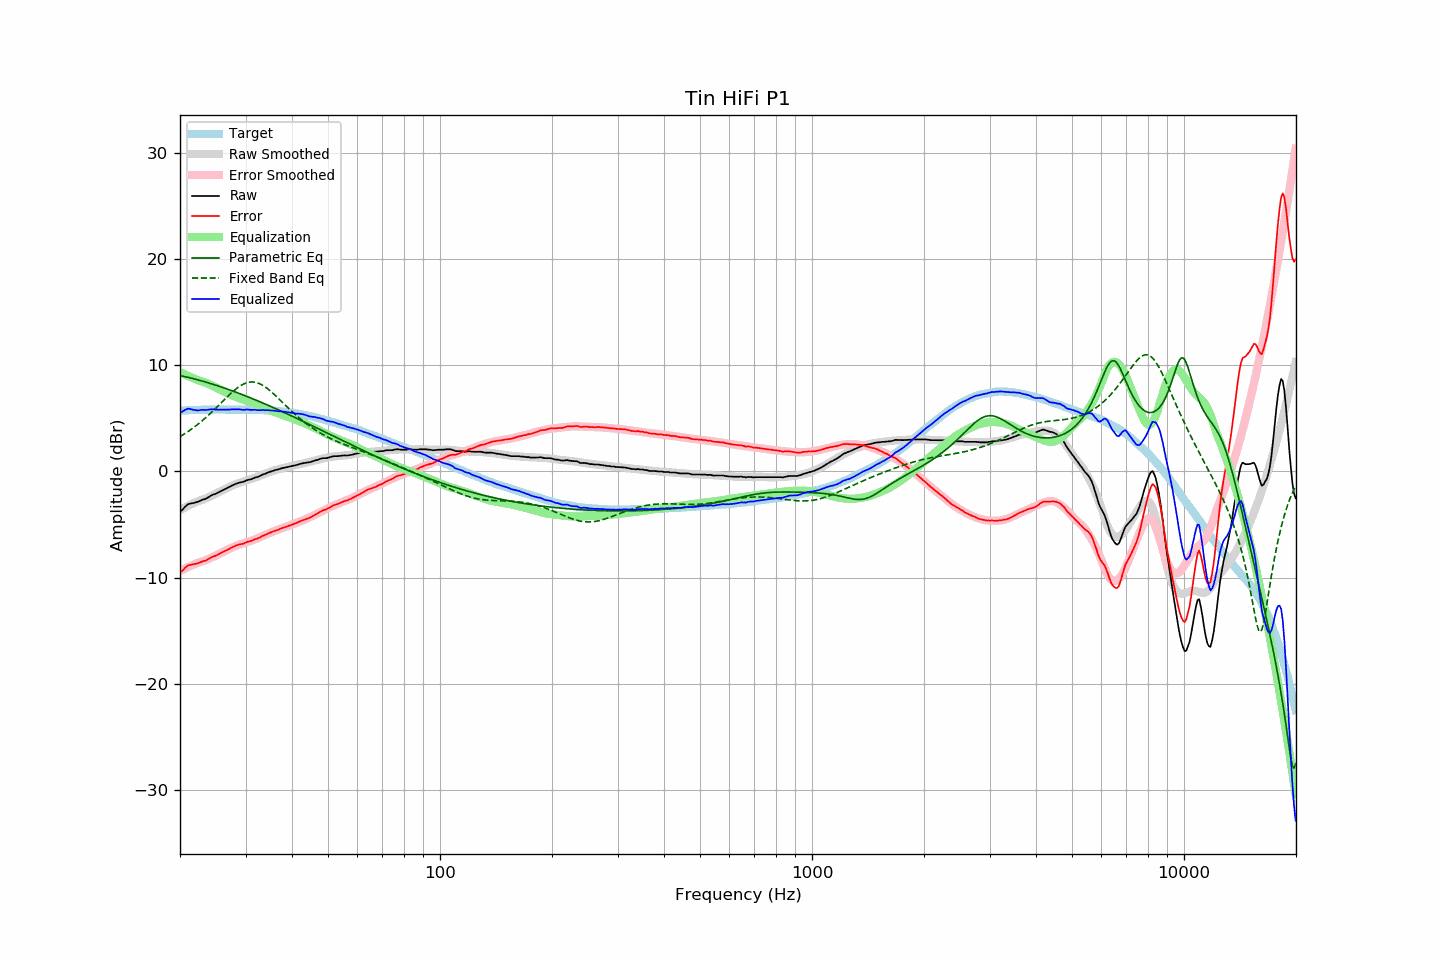

The data file committed next to this chart (first rows):
frequency, raw, error, smoothed, error_smoothed, equalization, parametric_eq, fixed_band_eq, equalized_raw, equalized_smoothed, target
20.00, -3.73, -9.45, -3.64, -9.37, 9.37, 9.05, 3.29, 5.64, 5.73, 5.72
20.20, -3.69, -9.42, -3.56, -9.29, 9.29, 9.01, 3.38, 5.61, 5.73, 5.73
20.40, -3.54, -9.28, -3.48, -9.22, 9.22, 8.98, 3.47, 5.69, 5.74, 5.74
20.61, -3.36, -9.12, -3.40, -9.15, 9.15, 8.94, 3.57, 5.79, 5.75, 5.75
20.81, -3.22, -8.97, -3.32, -9.08, 9.08, 8.91, 3.66, 5.86, 5.76, 5.75
21.02, -3.09, -8.85, -3.24, -9.01, 9.01, 8.87, 3.77, 5.92, 5.77, 5.76
21.23, -3.05, -8.82, -3.17, -8.94, 8.94, 8.84, 3.87, 5.89, 5.77, 5.77
21.44, -3.01, -8.79, -3.09, -8.87, 8.87, 8.80, 3.98, 5.87, 5.78, 5.78
21.66, -2.99, -8.77, -3.02, -8.81, 8.81, 8.76, 4.09, 5.82, 5.79, 5.78
21.87, -2.95, -8.74, -2.95, -8.74, 8.74, 8.72, 4.20, 5.80, 5.79, 5.79
22.09, -2.92, -8.71, -2.88, -8.68, 8.68, 8.68, 4.31, 5.76, 5.80, 5.79
22.31, -2.87, -8.67, -2.81, -8.62, 8.62, 8.64, 4.43, 5.75, 5.80, 5.80
22.54, -2.80, -8.60, -2.76, -8.57, 8.57, 8.60, 4.56, 5.77, 5.81, 5.80
22.76, -2.73, -8.54, -2.71, -8.52, 8.52, 8.56, 4.68, 5.79, 5.81, 5.81
22.99, -2.67, -8.48, -2.66, -8.48, 8.48, 8.51, 4.81, 5.81, 5.81, 5.81
23.22, -2.62, -8.43, -2.61, -8.43, 8.43, 8.47, 4.94, 5.81, 5.82, 5.81
23.45, -2.59, -8.41, -2.55, -8.37, 8.37, 8.43, 5.07, 5.78, 5.82, 5.82
23.69, -2.49, -8.31, -2.48, -8.30, 8.30, 8.38, 5.21, 5.81, 5.82, 5.82
23.92, -2.41, -8.23, -2.41, -8.23, 8.23, 8.34, 5.35, 5.83, 5.83, 5.82
24.16, -2.31, -8.13, -2.33, -8.16, 8.16, 8.29, 5.49, 5.86, 5.83, 5.82
24.40, -2.23, -8.06, -2.26, -8.09, 8.09, 8.24, 5.63, 5.86, 5.83, 5.83
24.65, -2.16, -7.99, -2.19, -8.02, 8.02, 8.20, 5.78, 5.86, 5.83, 5.83
24.89, -2.13, -7.96, -2.11, -7.95, 7.95, 8.15, 5.92, 5.82, 5.83, 5.83
25.14, -2.05, -7.88, -2.04, -7.87, 7.87, 8.10, 6.07, 5.83, 5.83, 5.83
25.39, -1.97, -7.80, -1.96, -7.80, 7.80, 8.05, 6.22, 5.83, 5.83, 5.83
25.65, -1.89, -7.72, -1.88, -7.72, 7.72, 8.00, 6.38, 5.83, 5.83, 5.83
25.91, -1.82, -7.65, -1.81, -7.64, 7.64, 7.95, 6.53, 5.82, 5.84, 5.83
26.16, -1.74, -7.57, -1.73, -7.56, 7.56, 7.90, 6.68, 5.83, 5.84, 5.83
26.43, -1.66, -7.49, -1.65, -7.49, 7.49, 7.84, 6.83, 5.83, 5.84, 5.83
26.69, -1.60, -7.43, -1.58, -7.42, 7.42, 7.79, 6.98, 5.82, 5.84, 5.83
26.96, -1.51, -7.34, -1.51, -7.34, 7.34, 7.74, 7.13, 5.84, 5.84, 5.83
27.23, -1.45, -7.28, -1.44, -7.27, 7.27, 7.68, 7.27, 5.83, 5.84, 5.83
27.50, -1.35, -7.18, -1.37, -7.20, 7.20, 7.63, 7.41, 5.86, 5.84, 5.83
27.77, -1.29, -7.12, -1.30, -7.13, 7.13, 7.57, 7.55, 5.85, 5.84, 5.83
28.05, -1.22, -7.05, -1.24, -7.07, 7.07, 7.52, 7.68, 5.85, 5.84, 5.83
28.33, -1.15, -6.98, -1.18, -7.01, 7.01, 7.46, 7.80, 5.86, 5.84, 5.83
28.62, -1.10, -6.93, -1.12, -6.95, 6.95, 7.40, 7.91, 5.86, 5.84, 5.83
28.90, -1.05, -6.88, -1.06, -6.90, 6.90, 7.35, 8.02, 5.85, 5.83, 5.83
29.19, -1.02, -6.85, -1.01, -6.85, 6.85, 7.29, 8.12, 5.83, 5.83, 5.83
29.48, -0.99, -6.82, -0.96, -6.79, 6.79, 7.23, 8.20, 5.81, 5.83, 5.83
29.78, -0.94, -6.77, -0.91, -6.75, 6.75, 7.17, 8.28, 5.81, 5.83, 5.83
30.08, -0.86, -6.69, -0.87, -6.70, 6.70, 7.11, 8.34, 5.84, 5.83, 5.83
30.38, -0.81, -6.63, -0.82, -6.65, 6.65, 7.05, 8.38, 5.84, 5.83, 5.82
30.68, -0.77, -6.59, -0.78, -6.60, 6.60, 6.99, 8.42, 5.83, 5.82, 5.82
30.99, -0.75, -6.57, -0.73, -6.55, 6.55, 6.93, 8.43, 5.80, 5.82, 5.82
31.30, -0.69, -6.50, -0.68, -6.49, 6.49, 6.87, 8.44, 5.81, 5.82, 5.81
31.61, -0.63, -6.44, -0.62, -6.44, 6.44, 6.81, 8.43, 5.81, 5.81, 5.81
31.93, -0.56, -6.36, -0.57, -6.38, 6.38, 6.74, 8.40, 5.82, 5.81, 5.80
32.24, -0.54, -6.34, -0.51, -6.31, 6.31, 6.68, 8.36, 5.78, 5.80, 5.80
32.57, -0.47, -6.26, -0.45, -6.25, 6.25, 6.62, 8.31, 5.78, 5.80, 5.79
32.89, -0.41, -6.20, -0.39, -6.18, 6.18, 6.55, 8.24, 5.77, 5.79, 5.79
33.22, -0.32, -6.10, -0.33, -6.12, 6.12, 6.49, 8.16, 5.80, 5.79, 5.78
33.55, -0.26, -6.04, -0.27, -6.05, 6.05, 6.42, 8.07, 5.80, 5.78, 5.78
33.89, -0.22, -5.99, -0.21, -5.99, 5.99, 6.36, 7.97, 5.77, 5.77, 5.77
34.23, -0.15, -5.91, -0.15, -5.92, 5.92, 6.29, 7.86, 5.77, 5.77, 5.76
34.57, -0.08, -5.83, -0.09, -5.85, 5.85, 6.23, 7.74, 5.77, 5.76, 5.75
34.92, -0.03, -5.77, -0.04, -5.79, 5.79, 6.16, 7.61, 5.76, 5.75, 5.74
35.27, 0.02, -5.72, 0.01, -5.72, 5.72, 6.09, 7.48, 5.74, 5.74, 5.74
35.62, 0.07, -5.65, 0.07, -5.66, 5.66, 6.02, 7.35, 5.73, 5.73, 5.72
35.97, 0.12, -5.59, 0.11, -5.60, 5.60, 5.96, 7.21, 5.72, 5.71, 5.71
... 635 more rows
